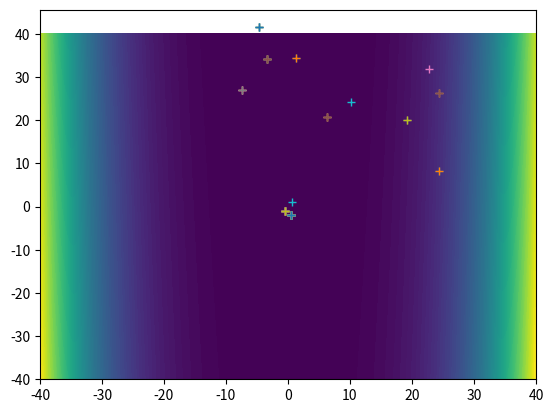

Source code (Python):
import math
import matplotlib.pyplot as plt
import numpy as np
import sympy as sym
from time import perf_counter

x, y = sym.symbols('x y')

# Simulation Parameters (altered by the user)
function = (1 - x) ** 2 + 100 * (y - x ** 2) ** 2  # Function to be minimized
init_pop_x = np.array([-40, 40])    # Possible range of initial point's x value
init_pop_y = np.array([-40, 40])    # Possible range of initial point's y value
mutation_str = 10                   # Initial mutation standard variation (recommended much smaller than init_pop_x/y)
mutation_rate = 5                  # Mutation std dev change rate (recommended 5 (22% change) or [4,8])
rejection_correction = 5           # Number of times rejection change rate is lower than acceptance (recommended [4,7])
generations = 3000000               # Number of generation in simulation (recommended low numbers for plotting)
benchmarking = 1          # Number of times the simulation is repeated (use 1 to disable)

plot = True                # Whether to plot results or not (recommended False for larger number of generations)
plot_precision = 450        # Number of plot image points per axis
plot_levels = 100            # Number of plot colour levels

exit_condition = True       # Whether to stop simulation if close to "answer" (both x and y)
stop_x = np.array([0, 2])  # The range within which to stop the simulation (x)
stop_y = np.array([0, 2])  # The range within which to stop the simulation (y)

# Initialize Variables
timer = 0
gens = 0
total_gens = 0
fitness = sym.lambdify([x, y], function, "numpy")
sample_old = np.array([np.random.uniform(init_pop_x[0], init_pop_x[1]),
                       np.random.uniform(init_pop_y[0], init_pop_y[1])])
fitness_old = fitness(sample_old[0], sample_old[1])
init_point = sample_old

# Initialize Figure
if plot:
    plt.figure()
    x_val = np.linspace(init_pop_x[0], init_pop_x[1], plot_precision)
    y_val = np.linspace(init_pop_y[0], init_pop_y[1], plot_precision)
    x_val, y_val = np.meshgrid(x_val, y_val)
    z_val = fitness(x_val, y_val)
    levels = np.linspace(z_val.min(), z_val.max(), plot_levels)
    plt.contourf(x_val, y_val, z_val, levels=levels)
    plt.draw()
    plt.pause(0.1)

# Begin Evolution Algorithm loop
for j in range(benchmarking):
    gens = generations
    for i in range(generations):
        stopwatch = perf_counter()
        sample_new = sample_old + np.random.normal([0, 0], mutation_str)
        fitness_new = fitness(sample_new[0], sample_new[1])
        if fitness_new < fitness_old:
            sample_old = sample_new
            fitness_old = fitness_new
            mutation_str *= math.exp(1 / mutation_rate)         # increase std dev
        else:
            mutation_str *= math.exp(-1 / (rejection_correction * mutation_rate))  # decrease std dev
        timer += perf_counter() - stopwatch
        # update plot graph
        if plot:
            plt.plot(sample_old[0], sample_old[1], '+--', linewidth=2.0)
            plt.draw()
            plt.pause(0.001)
        # check exit condition
        if exit_condition:
            if stop_x[0] < sample_old[0] < stop_x[1] and stop_y[0] < sample_old[1] < stop_y[1]:
                gens = i
                break

    # Print results and statistics
    total_gens += gens
    print("Initial point [x,y] = " + str(init_point))
    print("Number of generations: " + str(total_gens))
    print("Run time (in seconds): " + str(timer))
    print("Final point [x,y] = " + str(sample_old))
    print("Final point fitness cost: " + str(fitness_old))
    sample_old = np.array([np.random.uniform(init_pop_x[0], init_pop_x[1]),
                           np.random.uniform(init_pop_y[0], init_pop_y[1])])
    fitness_old = fitness(sample_old[0], sample_old[1])
    init_point = sample_old

plt.show()
